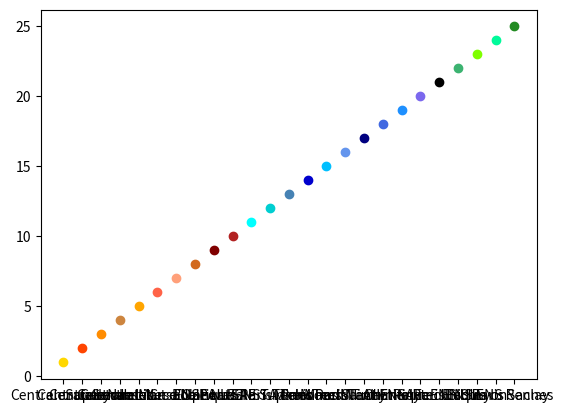

This chart was generated by the following Python code:
import matplotlib.pyplot as plt





Ecoles = {'CentraleSupelec' : 'gold',                   # Concours Centrale
          'Centrale Lyon' : 'orangered',
          'Centrale Nantes' : 'darkorange',
          'Centrale Lille' : 'peru',
          'Centrale Marseille' : 'orange',
          'Centrale Casablanca' : 'tomato',
          '''Institut d'Optique''' : 'lightsalmon',
          'ENSEA' : 'chocolate',
          'Ecole Navale' : 'maroon',
          'UTT' : 'firebrick',
          'Ponts ParisTech' : 'cyan',               # CCMP
          'ISAE Supaero' : 'darkturquoise',
          'ENSTA ParisTech' : 'steelblue',
          'Telecom' : 'mediumblue',
          'Mines ParisTech' : 'deepskyblue',
          'Mines Nancy' : 'cornflowerblue',
          'Mines Saint-Etienne' : 'navy',
          'IMT Atlantique' : 'royalblue',
          'ENSAE' : 'dodgerblue',
          'Chimie ParisTech' : 'mediumslateblue',
          'Polytechnique' : 'black',                    # X-ENS
          'ENS Ulm' : 'mediumseagreen',
          'ENS Lyon' : 'chartreuse',
          'ENS Paris Saclay' : 'mediumspringgreen',
          'ENS Rennes' : 'forestgreen'}

n = len(Ecoles)
print(n)

plt.clf()
compteur  = 1
for key in Ecoles :
    plt.plot( [key],[compteur], marker = 'o', color = Ecoles[key])
    compteur += 1

plt.show()

